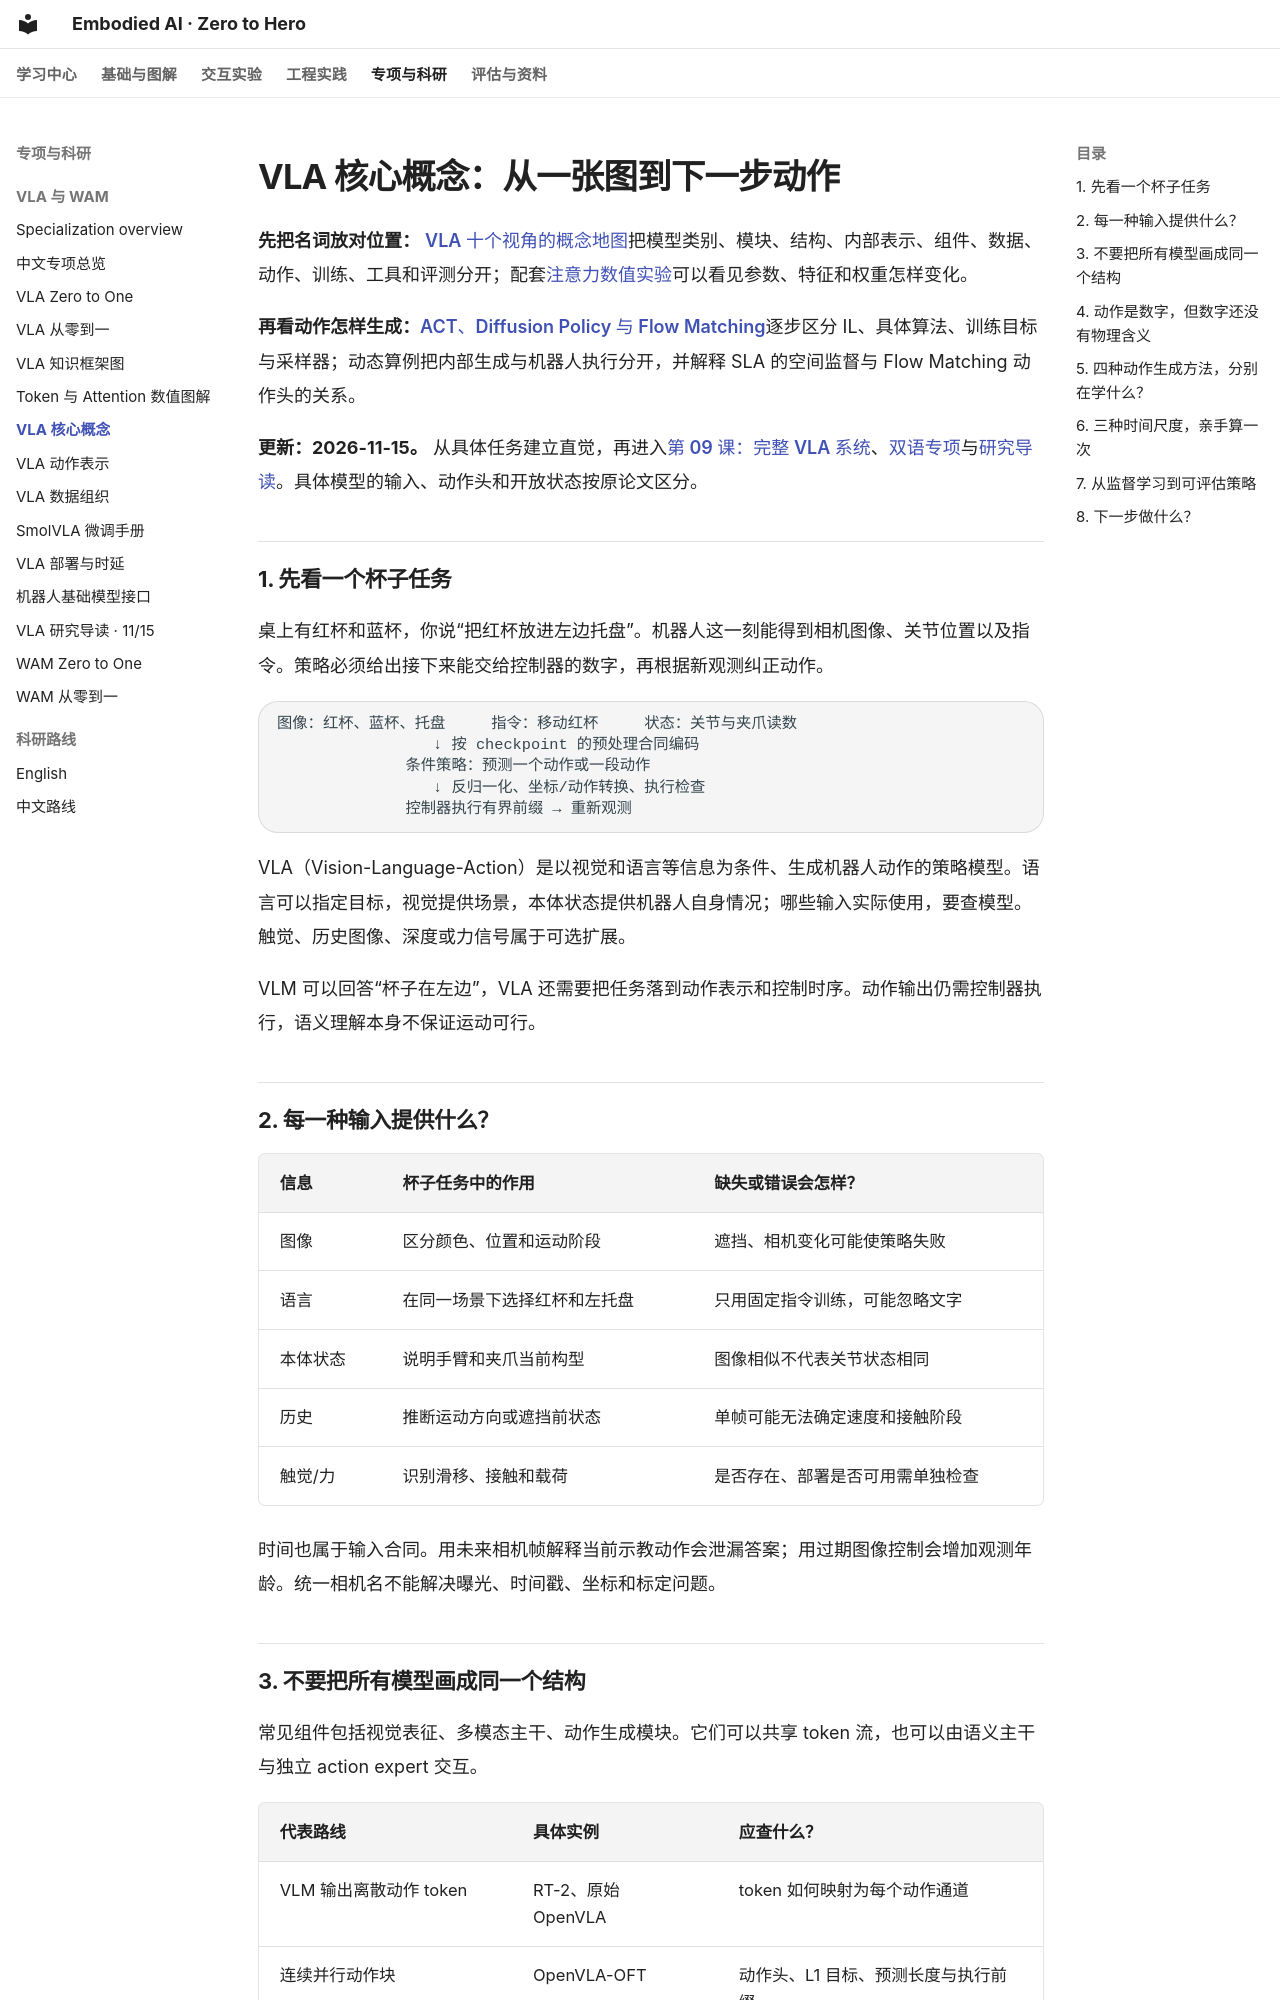

repository: Dld0621/Embodied-AI-Zero-to-Hero · page: 01-what-is-vla/index.html · generator: mkdocs

# VLA 核心概念：从一张图到下一步动作

**先把名词放对位置：** [VLA 十个视角的概念地图](31-vla-concept-map.md)把模型类别、模块、结构、内部表示、组件、数据、动作、训练、工具和评测分开；配套[注意力数值实验](32-vla-attention-lab.md)可以看见参数、特征和权重怎样变化。

**再看动作怎样生成：**[ACT、Diffusion Policy 与 Flow Matching](33-il-action-generation.md)逐步区分 IL、具体算法、训练目标与采样器；动态算例把内部生成与机器人执行分开，并解释 SLA 的空间监督与 Flow Matching 动作头的关系。

**更新：2026-11-15。** 从具体任务建立直觉，再进入[第 09 课：完整 VLA 系统](learning-core/09-vla-systems.md)、[双语专项](specializations/vla-zero-to-one-cn.md)与[研究导读](30-vla-research-guide.md)。具体模型的输入、动作头和开放状态按原论文区分。

## 1. 先看一个杯子任务

桌上有红杯和蓝杯，你说“把红杯放进左边托盘”。机器人这一刻能得到相机图像、关节位置以及指令。策略必须给出接下来能交给控制器的数字，再根据新观测纠正动作。

```text
图像：红杯、蓝杯、托盘     指令：移动红杯     状态：关节与夹爪读数
                 ↓ 按 checkpoint 的预处理合同编码
              条件策略：预测一个动作或一段动作
                 ↓ 反归一化、坐标/动作转换、执行检查
              控制器执行有界前缀 → 重新观测
```

VLA（Vision-Language-Action）是以视觉和语言等信息为条件、生成机器人动作的策略模型。语言可以指定目标，视觉提供场景，本体状态提供机器人自身情况；哪些输入实际使用，要查模型。触觉、历史图像、深度或力信号属于可选扩展。

VLM 可以回答“杯子在左边”，VLA 还需要把任务落到动作表示和控制时序。动作输出仍需控制器执行，语义理解本身不保证运动可行。

## 2. 每一种输入提供什么？

| 信息 | 杯子任务中的作用 | 缺失或错误会怎样？ |
|---|---|---|
| 图像 | 区分颜色、位置和运动阶段 | 遮挡、相机变化可能使策略失败 |
| 语言 | 在同一场景下选择红杯和左托盘 | 只用固定指令训练，可能忽略文字 |
| 本体状态 | 说明手臂和夹爪当前构型 | 图像相似不代表关节状态相同 |
| 历史 | 推断运动方向或遮挡前状态 | 单帧可能无法确定速度和接触阶段 |
| 触觉/力 | 识别滑移、接触和载荷 | 是否存在、部署是否可用需单独检查 |

时间也属于输入合同。用未来相机帧解释当前示教动作会泄漏答案；用过期图像控制会增加观测年龄。统一相机名不能解决曝光、时间戳、坐标和标定问题。
